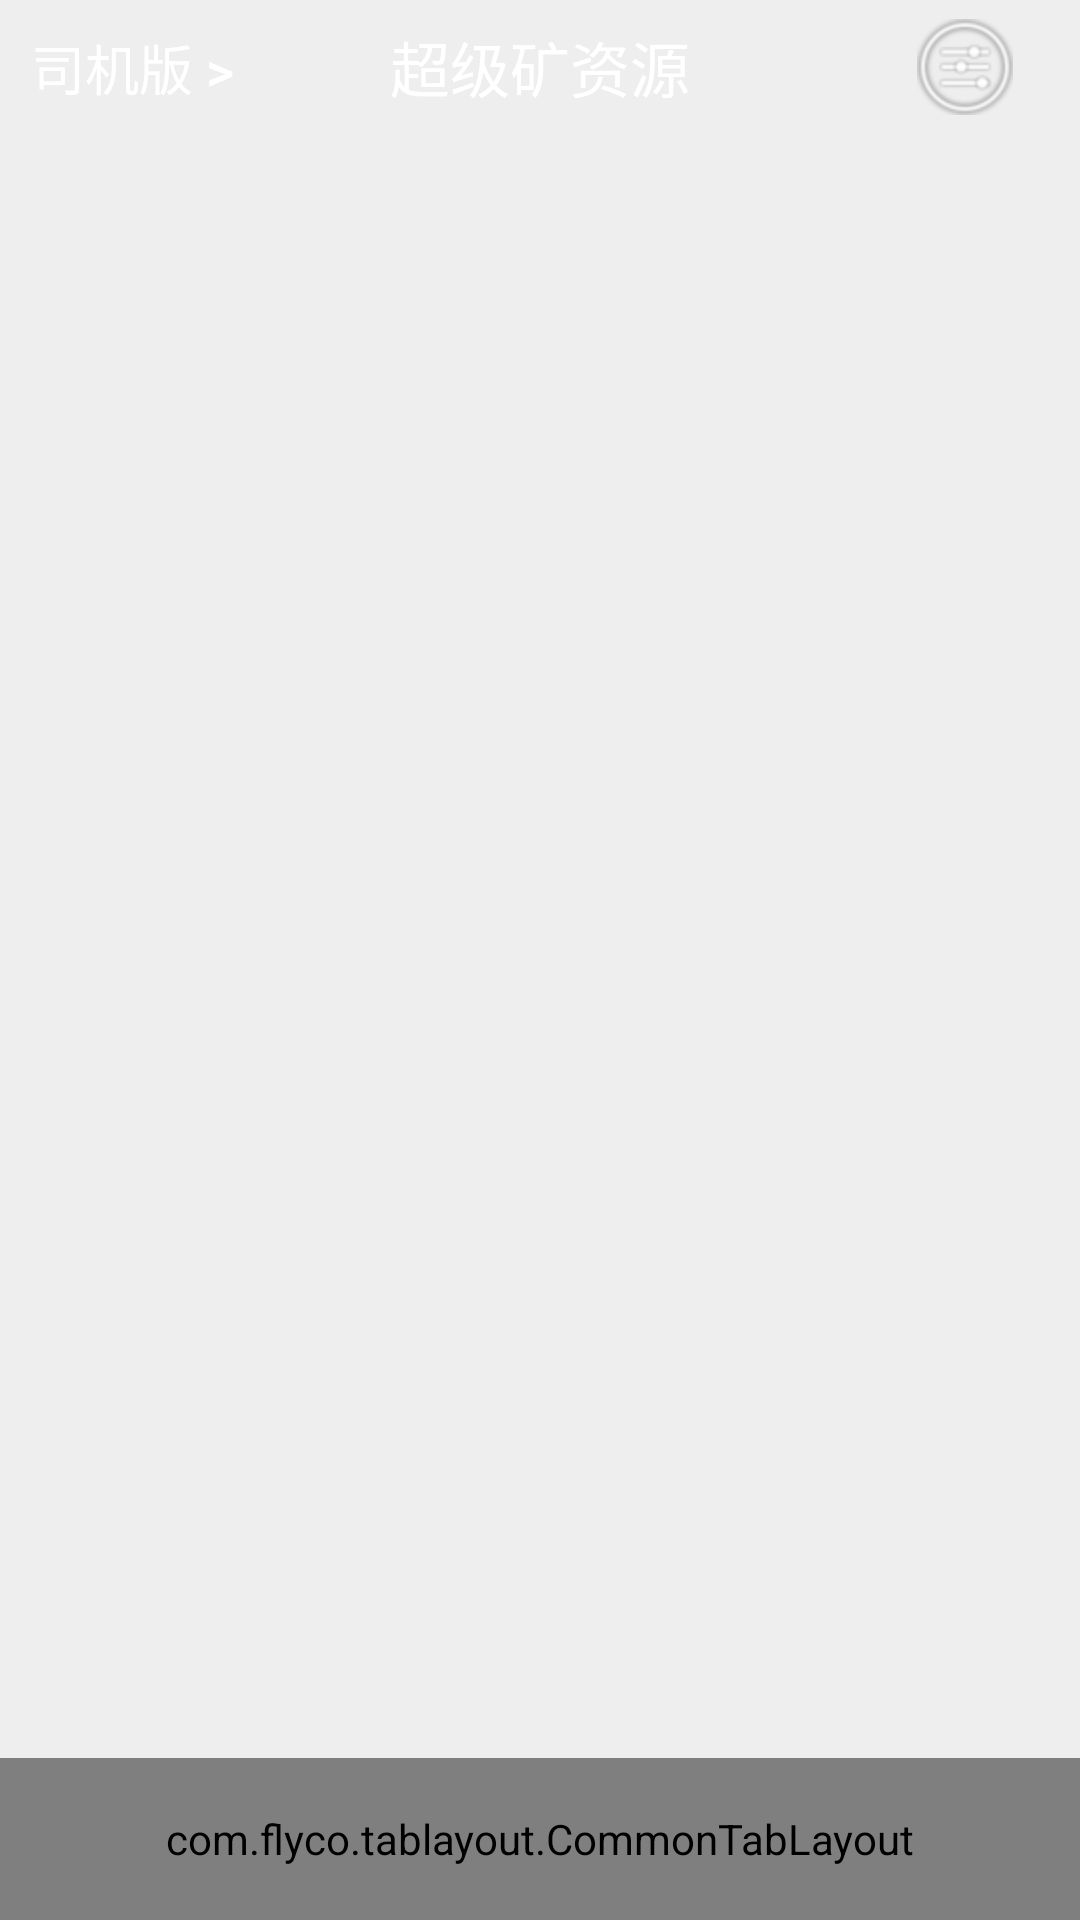

Layout XML and referenced resources for this Android screen:
<!-- AndroidManifest.xml: application theme AppTheme -->
<!-- res/layout/activity_main_tab.xml -->
<RelativeLayout
    xmlns:android="http://schemas.android.com/apk/res/android"
    xmlns:tl="http://schemas.android.com/apk/res-auto"
    android:layout_width="match_parent"
    android:layout_height="match_parent"
    android:orientation="vertical"
    android:background="#eeeeee">

    <RelativeLayout
        android:id="@+id/title"
        android:layout_width="fill_parent"
        android:layout_height="45dp"
        android:layout_alignParentTop="true"
        android:background="@drawable/title_bar"
        android:gravity="center_vertical">

        <Button
            android:id="@+id/role_button"
            android:layout_width="wrap_content"
            android:layout_height="wrap_content"
            android:text="@string/current_role_driver"
            android:background="@drawable/title_bar"
            android:textColor="#ffffff"
            android:onClick="changeRole"
            android:textSize="18sp"/>

        <TextView
            android:layout_width="wrap_content"
            android:layout_height="wrap_content"
            android:layout_centerInParent="true"
            android:text="@string/app_name"
            android:textColor="#ffffff"
            android:textSize="20sp"
            android:onClick="changeRole"/>

        <ImageButton
            android:id="@+id/right_btn"
            android:layout_width="67dp"
            android:layout_height="wrap_content"
            android:layout_alignParentRight="true"
            android:layout_centerVertical="true"
            android:layout_marginRight="5dp"
            android:background="@drawable/title_bar"
            android:onClick="startMainRight"
            android:src="@drawable/title_bar_function_2" />
    </RelativeLayout>

    <RelativeLayout
        android:layout_width="match_parent"
        android:layout_height="wrap_content"
        android:orientation="vertical"
        android:layout_below="@+id/title"
        android:layout_alignParentBottom="true">


        <android.support.v4.view.ViewPager
            android:id="@+id/vp_2"
            android:layout_width="match_parent"
            android:layout_height="match_parent"/>

        <com.flyco.tablayout.CommonTabLayout
            android:id="@+id/tl_2"
            android:layout_alignParentBottom="true"
            android:layout_width="match_parent"
            android:layout_height="54dp"
            android:background="#ffffff"
            tl:tl_iconHeight="23dp"
            tl:tl_iconWidth="23dp"
            tl:tl_indicator_color="#2C97DE"
            tl:tl_indicator_height="0dp"
            tl:tl_textSelectColor="#2C97DE"
            tl:tl_textUnselectColor="#66000000"
            tl:tl_textsize="12sp"
            tl:tl_underline_color="#DDDDDD"
            tl:tl_underline_height="1dp"/>



    </RelativeLayout>
</RelativeLayout>
<!-- resources referenced by this layout -->
<resources>
  <!-- drawable title_bar_function_2: png bitmap (drawable-hdpi, 3194 bytes) -->
  <string name="app_name">超级矿资源</string>
  <string name="current_role_driver">司机版 &gt;</string>
  <style name="AppTheme" parent="Theme.AppCompat.Light.DarkActionBar">
          
          <item name="android:windowNoTitle">true</item>
  
      </style>
</resources>
